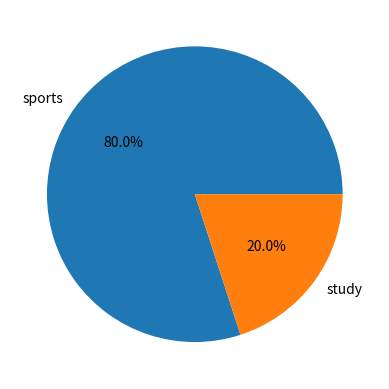

This chart was generated by the following Python code:
import matplotlib.pyplot as plt
act=["sports","study"]
hours=[12,3]
plt.pie(hours,labels=act,autopct="%1.1f%%")
plt.show()
